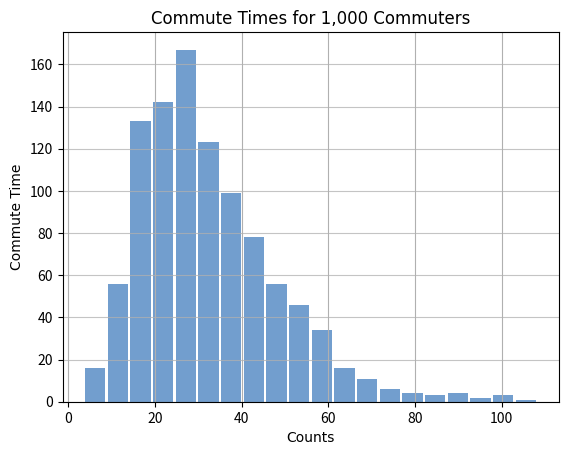

Recreate this plot in Python.
import pandas as pd
import numpy as np
import matplotlib.pyplot as plt


# Generate data on commute times.
size, scale = 1000, 10
commutes = pd.Series(np.random.gamma(scale, size=size) ** 1.5)

commutes.plot.hist(grid=True, bins=20, rwidth=0.9,
                   color='#729ece')
plt.title('Commute Times for 1,000 Commuters', fontname="Times New Roman")
plt.xlabel('Counts', fontname="Times New Roman")
plt.ylabel('Commute Time', fontname="Times New Roman")
plt.grid(axis='y', alpha=0.75)


plt.show()
